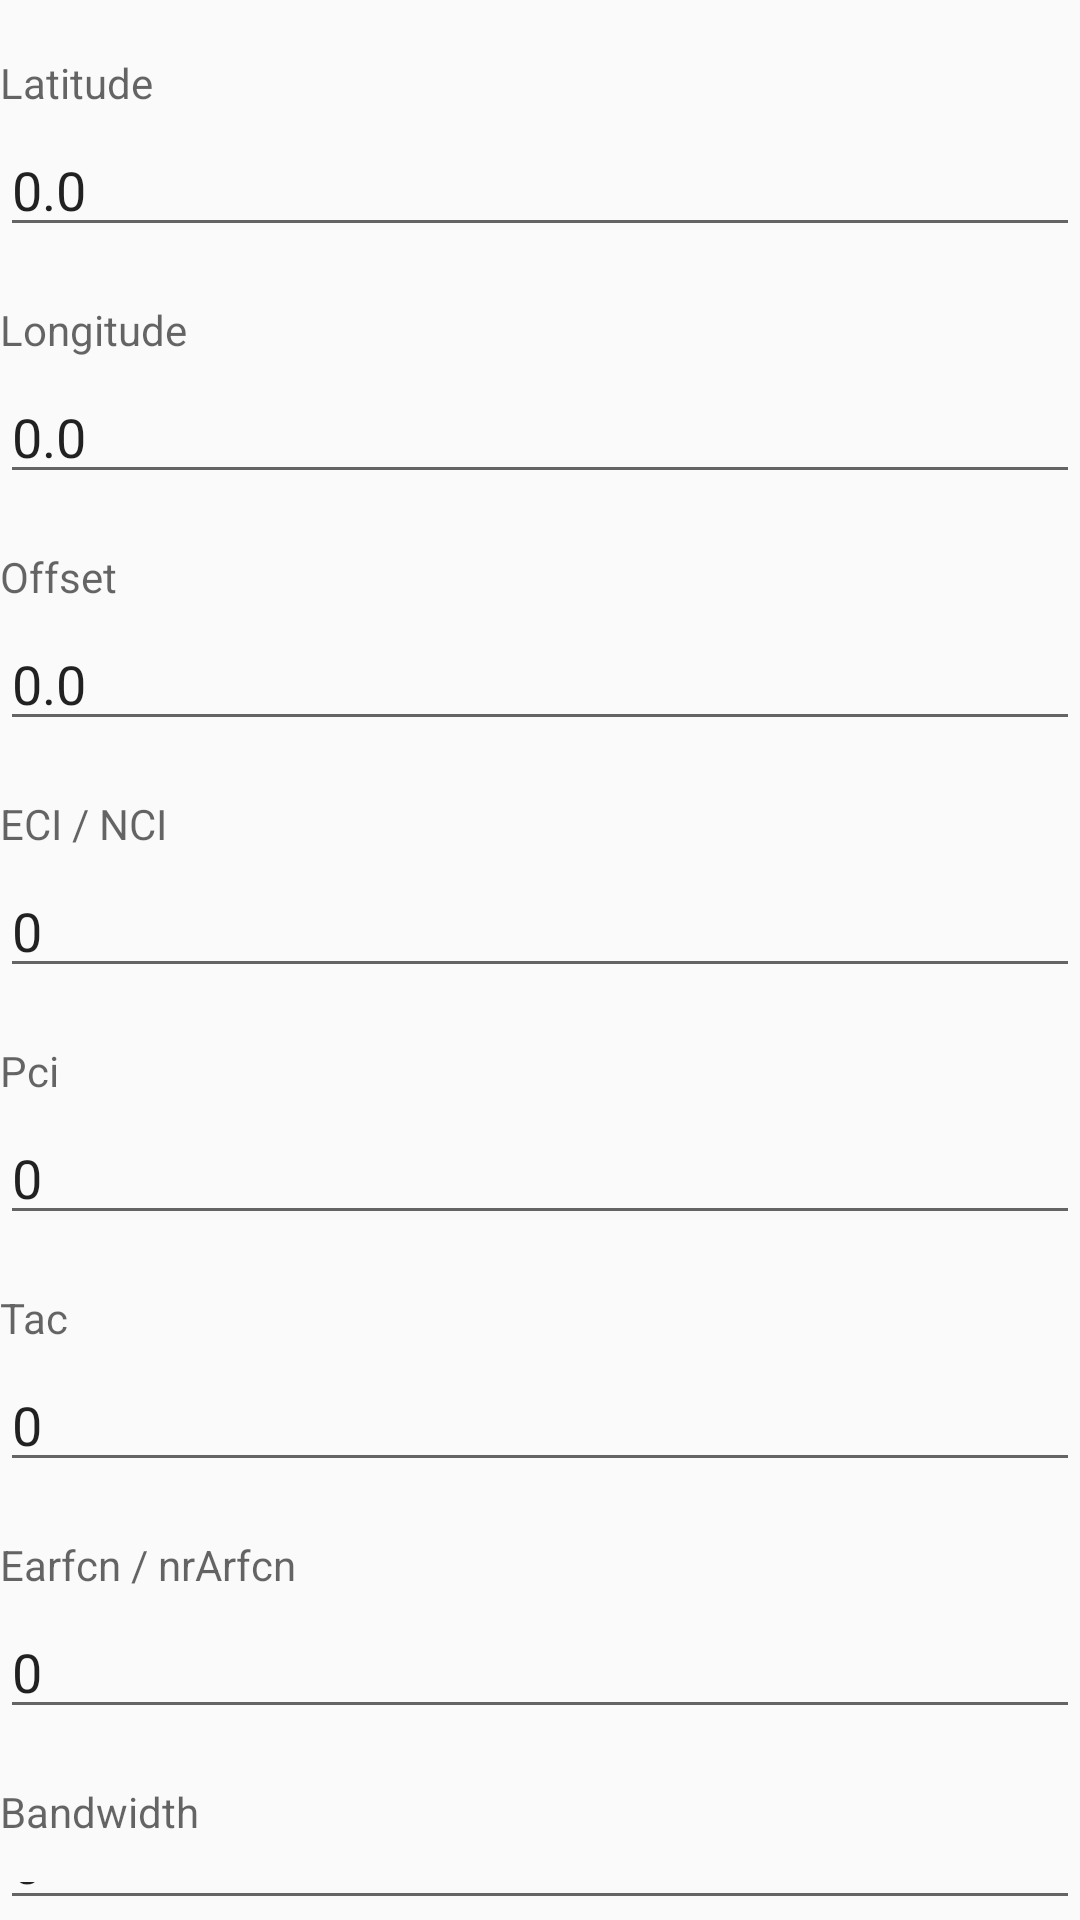

Android layout source for this screen:
<!-- AndroidManifest.xml: application theme Theme.FuckLocation -->
<!-- res/layout/custom_view_fakelocation.xml -->
<?xml version="1.0" encoding="utf-8"?>
<LinearLayout
    xmlns:android="http://schemas.android.com/apk/res/android"
    xmlns:tools="http://schemas.android.com/tools"
    android:layout_width="match_parent"
    android:layout_height="wrap_content"
    android:orientation="vertical"
    >

    <TextView
        android:layout_width="wrap_content"
        android:layout_height="wrap_content"
        android:layout_marginTop="18dp"
        android:text="@string/custom_view_textview_x"
        android:textColor="?android:textColorSecondary"
        android:textSize="14sp"
        />

    <EditText
        android:id="@+id/custom_view_fl_x"
        android:layout_width="match_parent"
        android:layout_height="wrap_content"
        android:layout_marginTop="4dp"
        android:inputType="numberDecimal|numberSigned"
        android:text="0.0"
        android:textColor="?android:textColorPrimary"
        android:textSize="18sp"
        tools:ignore="Autofill,HardcodedText,LabelFor"
        />

    <TextView
        android:layout_width="wrap_content"
        android:layout_height="wrap_content"
        android:layout_marginTop="18dp"
        android:text="@string/custom_view_textview_y"
        android:textColor="?android:textColorSecondary"
        android:textSize="14sp"
        />

    <EditText
        android:id="@+id/custom_view_fl_y"
        android:layout_width="match_parent"
        android:layout_height="wrap_content"
        android:layout_marginTop="4dp"
        android:inputType="numberDecimal|numberSigned"
        android:text="0.0"
        android:textColor="?android:textColorPrimary"
        android:textSize="18sp"
        tools:ignore="Autofill,HardcodedText,LabelFor"
        />

    <TextView
        android:layout_width="wrap_content"
        android:layout_height="wrap_content"
        android:layout_marginTop="18dp"
        android:text="@string/custom_view_textview_offset"
        android:textColor="?android:textColorSecondary"
        android:textSize="14sp"
        />

    <EditText
        android:id="@+id/custom_view_fl_offset"
        android:layout_width="match_parent"
        android:layout_height="wrap_content"
        android:layout_marginTop="4dp"
        android:inputType="numberDecimal|numberSigned"
        android:text="0.0"
        android:textColor="?android:textColorPrimary"
        android:textSize="18sp"
        tools:ignore="Autofill,HardcodedText,LabelFor"
        />

    <TextView
        android:layout_width="wrap_content"
        android:layout_height="wrap_content"
        android:layout_marginTop="18dp"
        android:text="@string/custom_view_textview_ci"
        android:textColor="?android:textColorSecondary"
        android:textSize="14sp"
        />

    <EditText
        android:id="@+id/custom_view_fl_eci"
        android:layout_width="match_parent"
        android:layout_height="wrap_content"
        android:layout_marginTop="4dp"
        android:inputType="numberDecimal|numberSigned"
        android:text="0"
        android:textColor="?android:textColorPrimary"
        android:textSize="18sp"
        tools:ignore="Autofill,HardcodedText,LabelFor"
        />

    <TextView
        android:layout_width="wrap_content"
        android:layout_height="wrap_content"
        android:layout_marginTop="18dp"
        android:text="@string/custom_view_textview_pci"
        android:textColor="?android:textColorSecondary"
        android:textSize="14sp"
        />

    <EditText
        android:id="@+id/custom_view_fl_pci"
        android:layout_width="match_parent"
        android:layout_height="wrap_content"
        android:layout_marginTop="4dp"
        android:inputType="numberDecimal|numberSigned"
        android:text="0"
        android:textColor="?android:textColorPrimary"
        android:textSize="18sp"
        tools:ignore="Autofill,HardcodedText,LabelFor"
        />

    <TextView
        android:layout_width="wrap_content"
        android:layout_height="wrap_content"
        android:layout_marginTop="18dp"
        android:text="@string/custom_view_textview_tac"
        android:textColor="?android:textColorSecondary"
        android:textSize="14sp"
        />

    <EditText
        android:id="@+id/custom_view_fl_tac"
        android:layout_width="match_parent"
        android:layout_height="wrap_content"
        android:layout_marginTop="4dp"
        android:inputType="numberDecimal|numberSigned"
        android:text="0"
        android:textColor="?android:textColorPrimary"
        android:textSize="18sp"
        tools:ignore="Autofill,HardcodedText,LabelFor"
        />

    <TextView
        android:layout_width="wrap_content"
        android:layout_height="wrap_content"
        android:layout_marginTop="18dp"
        android:text="@string/custom_view_textview_arfcn"
        android:textColor="?android:textColorSecondary"
        android:textSize="14sp"
        />

    <EditText
        android:id="@+id/custom_view_fl_earfcn"
        android:layout_width="match_parent"
        android:layout_height="wrap_content"
        android:layout_marginTop="4dp"
        android:inputType="numberDecimal|numberSigned"
        android:text="0"
        android:textColor="?android:textColorPrimary"
        android:textSize="18sp"
        tools:ignore="Autofill,HardcodedText,LabelFor"
        />

    <TextView
        android:layout_width="wrap_content"
        android:layout_height="wrap_content"
        android:layout_marginTop="18dp"
        android:text="@string/custom_view_textview_bandwidth"
        android:textColor="?android:textColorSecondary"
        android:textSize="14sp"
        />

    <EditText
        android:id="@+id/custom_view_fl_bandwidth"
        android:layout_width="match_parent"
        android:layout_height="wrap_content"
        android:layout_marginTop="4dp"
        android:inputType="numberDecimal|numberSigned"
        android:text="0"
        android:textColor="?android:textColorPrimary"
        android:textSize="18sp"
        tools:ignore="Autofill,HardcodedText,LabelFor"
        />

</LinearLayout>
<!-- resources referenced by this layout -->
<resources>
  <string name="custom_view_textview_arfcn" translatable="false">Earfcn / nrArfcn</string>
  <string name="custom_view_textview_bandwidth">Bandwidth</string>
  <string name="custom_view_textview_ci" translatable="false">ECI / NCI</string>
  <string name="custom_view_textview_offset">Offset</string>
  <string name="custom_view_textview_pci" translatable="false">Pci</string>
  <string name="custom_view_textview_tac" translatable="false">Tac</string>
  <string name="custom_view_textview_x">Latitude</string>
  <string name="custom_view_textview_y">Longitude</string>
  <style name="Theme.FuckLocation" parent="android:Theme.Material.Light.NoActionBar">
          <item name="android:statusBarColor">@color/purple_700</item>
      </style>
  <color name="purple_700">#FF3700B3</color>
</resources>
